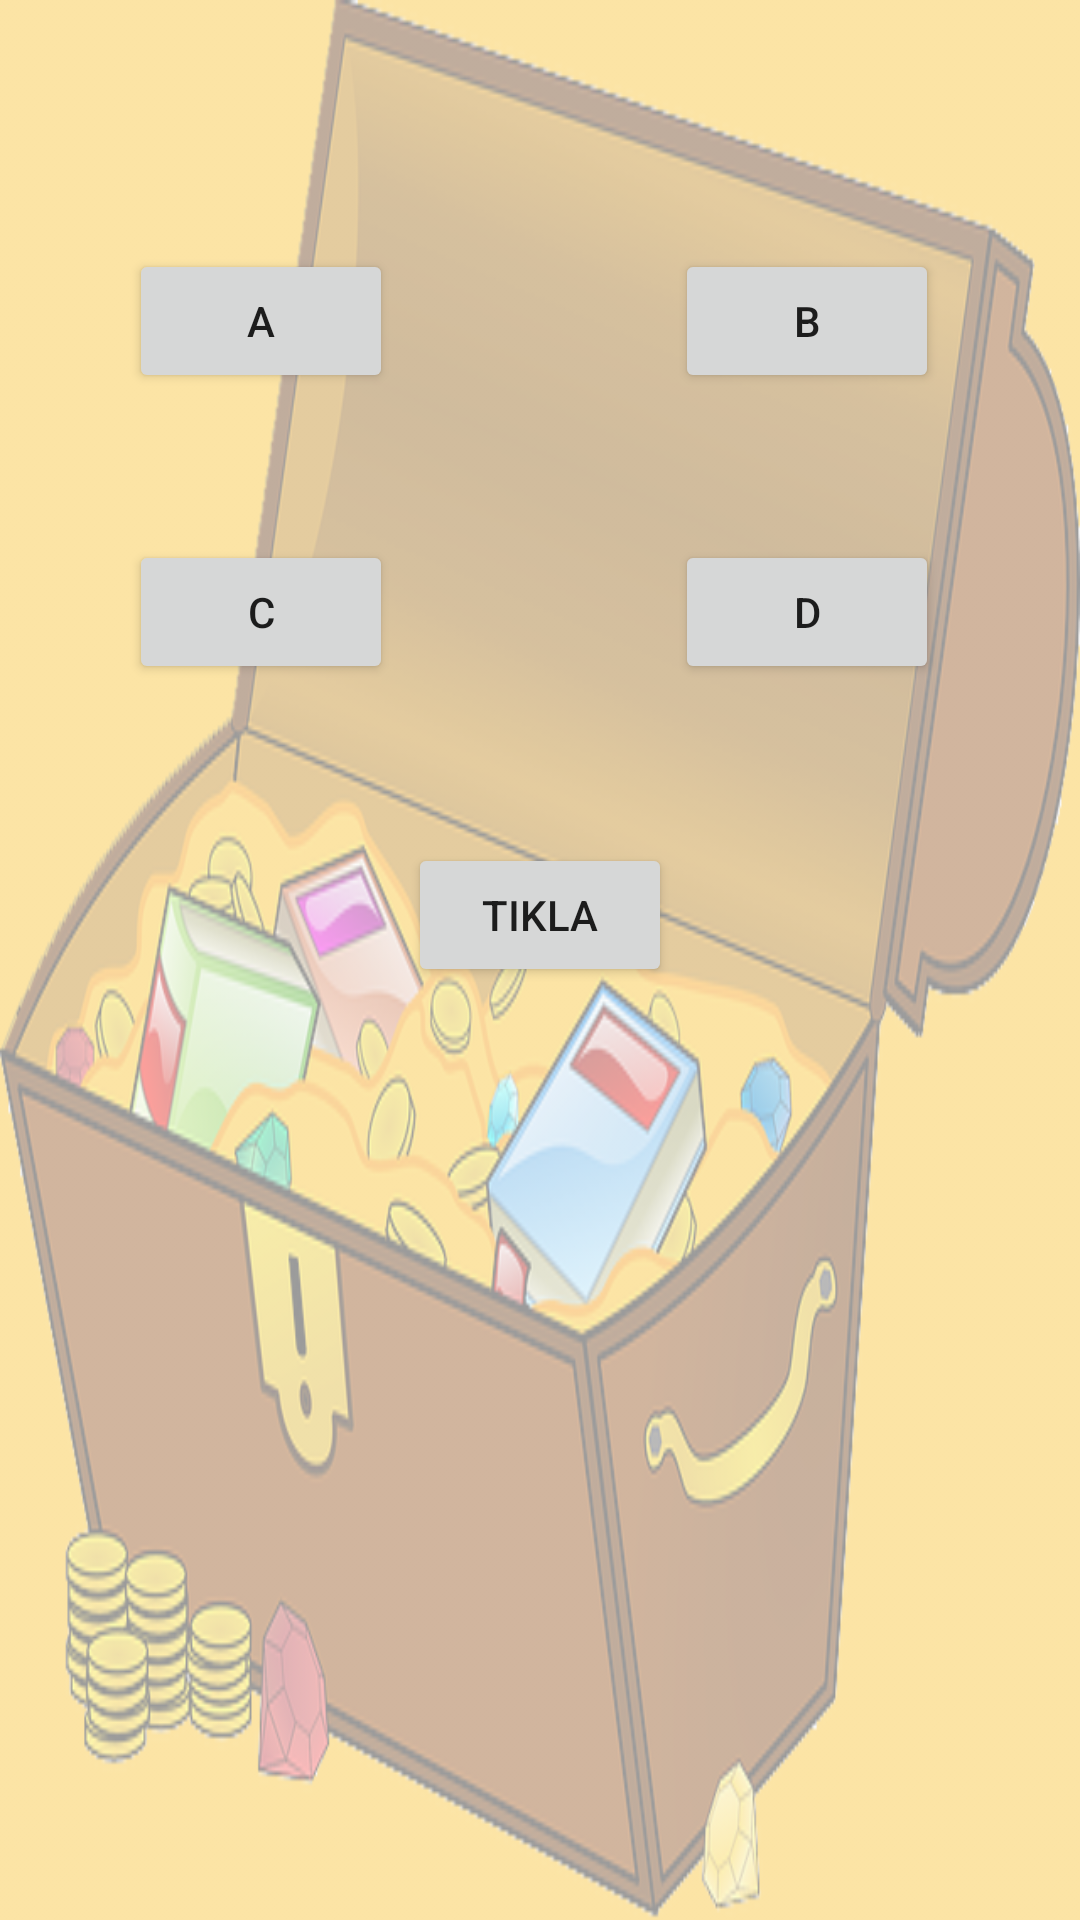

Layout XML and referenced resources for this Android screen:
<!-- AndroidManifest.xml: application theme AppTheme -->
<!-- res/layout/kelime_bulma.xml -->
<?xml version="1.0" encoding="utf-8"?>
<RelativeLayout xmlns:android="http://schemas.android.com/apk/res/android"
    android:layout_width="match_parent" android:layout_height="match_parent"
    android:background="@drawable/kelime_hazinem22">

    <Button
        android:layout_width="wrap_content"
        android:layout_height="wrap_content"
        android:text="A"
        android:id="@+id/btna"
        android:layout_marginTop="83dp"
        android:layout_alignParentTop="true"
        android:layout_alignParentStart="true"
        android:layout_marginStart="43dp" />

    <Button
        android:layout_width="wrap_content"
        android:layout_height="wrap_content"
        android:text="B"
        android:id="@+id/btnb"
        android:layout_alignTop="@+id/btna"
        android:layout_alignParentEnd="true"
        android:layout_marginEnd="47dp" />

    <Button
        android:layout_width="wrap_content"
        android:layout_height="wrap_content"
        android:text="C"
        android:id="@+id/btnc"
        android:layout_marginTop="49dp"
        android:layout_below="@+id/btna"
        android:layout_alignEnd="@+id/btna" />

    <Button
        android:layout_width="wrap_content"
        android:layout_height="wrap_content"
        android:text="D"
        android:id="@+id/btnd"
        android:layout_alignTop="@+id/btnc"
        android:layout_alignStart="@+id/btnb" />

    <Button
        android:layout_width="wrap_content"
        android:layout_height="wrap_content"
        android:text="Tıkla"
        android:id="@+id/btnkelime"
        android:layout_below="@+id/btnc"
        android:layout_centerHorizontal="true"
        android:layout_marginTop="53dp" />

    <LinearLayout
        android:orientation="horizontal"
        android:layout_width="match_parent"
        android:layout_height="wrap_content"
        android:layout_below="@+id/btnkelime"
        android:layout_centerHorizontal="true"
        android:layout_marginLeft="10dp"
        android:layout_marginTop="20dp"
        android:visibility="invisible">

        <TextView
            android:layout_width="wrap_content"
            android:layout_height="wrap_content"
            android:textAppearance="?android:attr/textAppearanceLarge"
            android:text="Doğru"
            android:id="@+id/textView9" />

        <TextView
            android:layout_width="wrap_content"
            android:layout_height="wrap_content"
            android:textAppearance="?android:attr/textAppearanceLarge"
            android:text="0"
            android:id="@+id/txtdogru"
            android:layout_marginLeft="20dp" />

        <TextView
            android:layout_width="wrap_content"
            android:layout_height="wrap_content"
            android:textAppearance="?android:attr/textAppearanceLarge"
            android:text="Yanlış"
            android:id="@+id/textView10"
            android:layout_marginLeft="50dp" />

        <TextView
            android:layout_width="wrap_content"
            android:layout_height="wrap_content"
            android:textAppearance="?android:attr/textAppearanceLarge"
            android:text="0"
            android:id="@+id/txtyanlis"
            android:layout_marginLeft="20dp" />
    </LinearLayout>

    <LinearLayout
        android:orientation="vertical"
        android:layout_width="match_parent"
        android:layout_height="wrap_content"
        android:layout_alignParentBottom="true"
        android:id="@+id/lineerReklamBanner"
        android:layout_alignParentEnd="true"
        android:layout_centerHorizontal="true"></LinearLayout>

</RelativeLayout>
<!-- resources referenced by this layout -->
<resources>
  <!-- drawable kelime_hazinem22: png bitmap (drawable, 167918 bytes) -->
  <style name="AppTheme" parent="Theme.AppCompat.Light.DarkActionBar">
          
          <item name="colorPrimary">@color/colorPrimary</item>
          <item name="colorPrimaryDark">@color/colorPrimaryDark</item>
          <item name="colorAccent">@color/colorAccent</item>
          <item name="actionModeStyle">@style/MyActionMode</item>
      </style>
  <style name="MyActionMode" parent="@style/Widget.AppCompat.ActionMode">
          <item name="background">@android:color/holo_orange_light</item>
      </style>
  <!-- not gathered from this repository: default colours our renderer supplied (Android Studio template values) -->
  <color name="colorPrimary">#FF6200EE</color>
  <color name="colorPrimaryDark">#FF3700B3</color>
  <color name="colorAccent">#FF03DAC5</color>
</resources>
